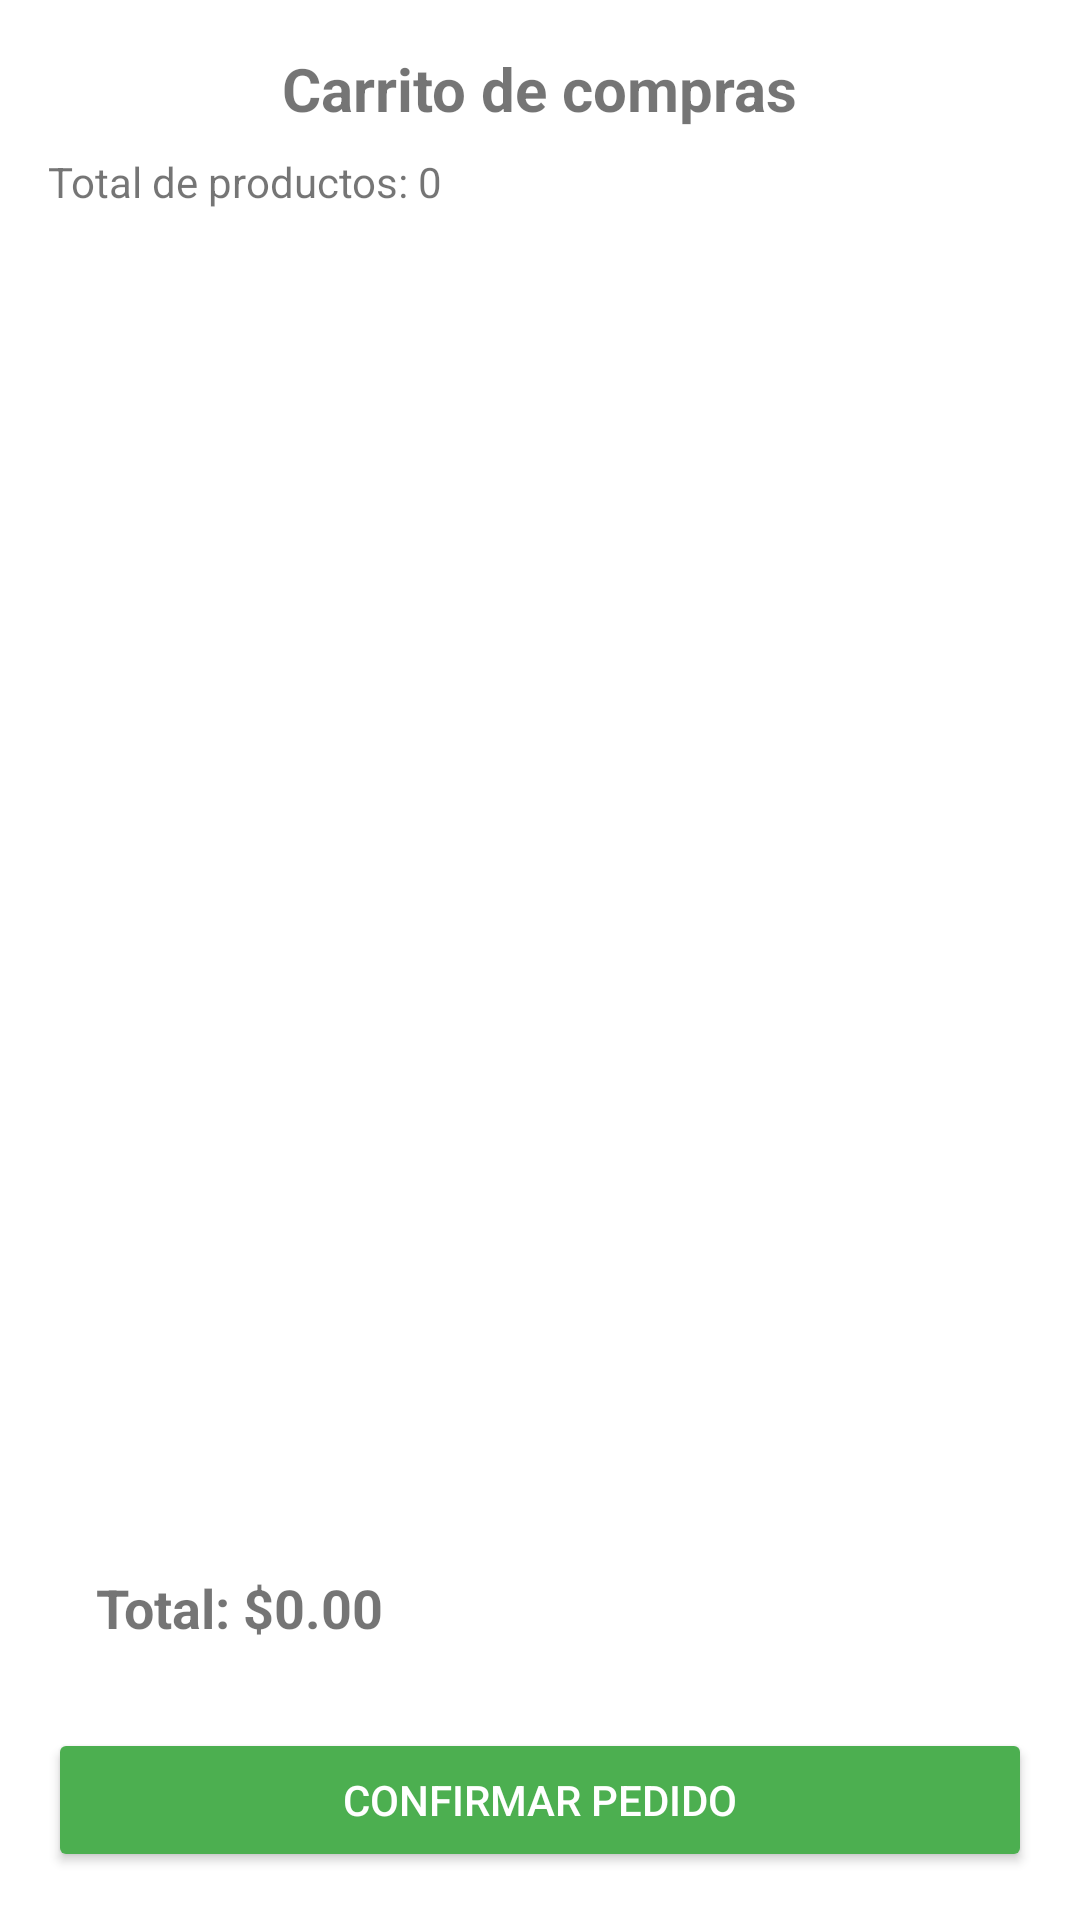

Here is an Android app screen rendered from its layout file. Give the layout XML and the strings, colors and styles it references.
<!-- AndroidManifest.xml: application theme Theme.Lumrest -->
<!-- res/layout/activity_carrito.xml -->
<?xml version="1.0" encoding="utf-8"?>
<LinearLayout xmlns:android="http://schemas.android.com/apk/res/android"
    android:orientation="vertical"
    android:padding="16dp"
    android:layout_width="match_parent"
    android:layout_height="match_parent"
    android:background="@android:color/white">

    
    <TextView
        android:id="@+id/tvTitulo"
        android:layout_width="wrap_content"
        android:layout_height="wrap_content"
        android:text="Carrito de compras"
        android:textStyle="bold"
        android:textSize="20sp"
        android:layout_gravity="center"
        android:layout_marginBottom="8dp" />

    
    <TextView
        android:id="@+id/tvTotalItems"
        android:layout_width="wrap_content"
        android:layout_height="wrap_content"
        android:text="Total de productos: 0"
        android:layout_marginBottom="12dp" />

    
    <androidx.recyclerview.widget.RecyclerView
        android:id="@+id/recyclerCarrito"
        android:layout_width="match_parent"
        android:layout_height="0dp"
        android:layout_weight="1"
        android:clipToPadding="false" />
    <TextView
        android:id="@+id/tvTotal"
        android:layout_width="match_parent"
        android:layout_height="wrap_content"
        android:text="Total: $0.00"
        android:textSize="18sp"
        android:textStyle="bold"
        android:padding="16dp" />

    
    <Button
        android:id="@+id/btnConfirmarPedido"
        android:layout_width="match_parent"
        android:layout_height="wrap_content"
        android:text="Confirmar pedido"
        android:layout_marginTop="12dp"
        android:backgroundTint="#4CAF50"
        android:textColor="@android:color/white" />
</LinearLayout>
<!-- resources referenced by this layout -->
<resources>
  <style name="Theme.Lumrest" parent="Theme.MaterialComponents.DayNight.NoActionBar">
          
          <item name="colorPrimary">@color/purple_500</item>
          <item name="colorPrimaryVariant">@color/purple_700</item>
          <item name="colorOnPrimary">@color/white</item>
          
          <item name="colorSecondary">@color/teal_200</item>
          <item name="colorSecondaryVariant">@color/teal_700</item>
          <item name="colorOnSecondary">@color/black</item>
          
          <item name="android:statusBarColor">?attr/colorPrimaryVariant</item>
          
      </style>
  <!-- not gathered from this repository: default colours our renderer supplied (Android Studio template values) -->
  <color name="purple_500">#FF6200EE</color>
  <color name="purple_700">#FF3700B3</color>
  <color name="teal_200">#FF03DAC5</color>
  <color name="teal_700">#FF018786</color>
  <color name="black">#FF000000</color>
  <color name="white">#FFFFFFFF</color>
</resources>
